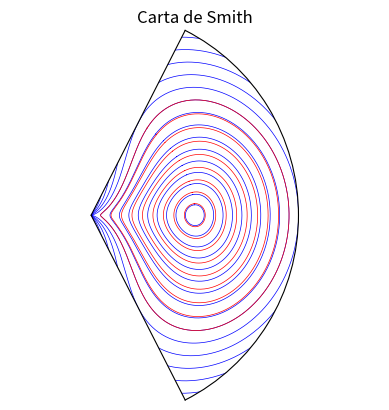

Generate this figure with matplotlib:
import numpy as np
import matplotlib.pyplot as plt


def plot_smith_chart():
    """
    Função para desenhar a Carta de Smith usando matplotlib.
    """
    fig, ax = plt.subplots(subplot_kw={'projection': 'polar'})
    ax.set_aspect('equal')

    # Parâmetros da Carta de Smith
    impedance_circle_radius = np.linspace(0.1, 2, 20)
    reflection_coefficient_circle_radius = np.linspace(0, 1, 10)
    
    theta = np.linspace(0, 2 * np.pi, 500)

    # Desenhar círculos de impedância
    for r in impedance_circle_radius:
        real = r * np.cos(theta)
        imag = r * np.sin(theta)
        ax.plot(real, imag, 'b', linewidth=0.5)

    # Desenhar círculos de coeficiente de reflexão
    for r in reflection_coefficient_circle_radius:
        ax.plot(r * np.cos(theta), r * np.sin(theta), 'r', linewidth=0.5)

    # Configurações adicionais da Carta de Smith
    ax.set_ylim(-1.1, 1.1)
    ax.set_xlim(-1.1, 1.1)
    ax.set_xticks([])
    ax.set_yticks([])
    ax.grid(False)
    ax.set_title('Carta de Smith')

    plt.show()

if __name__ == "__main__":
    plot_smith_chart()